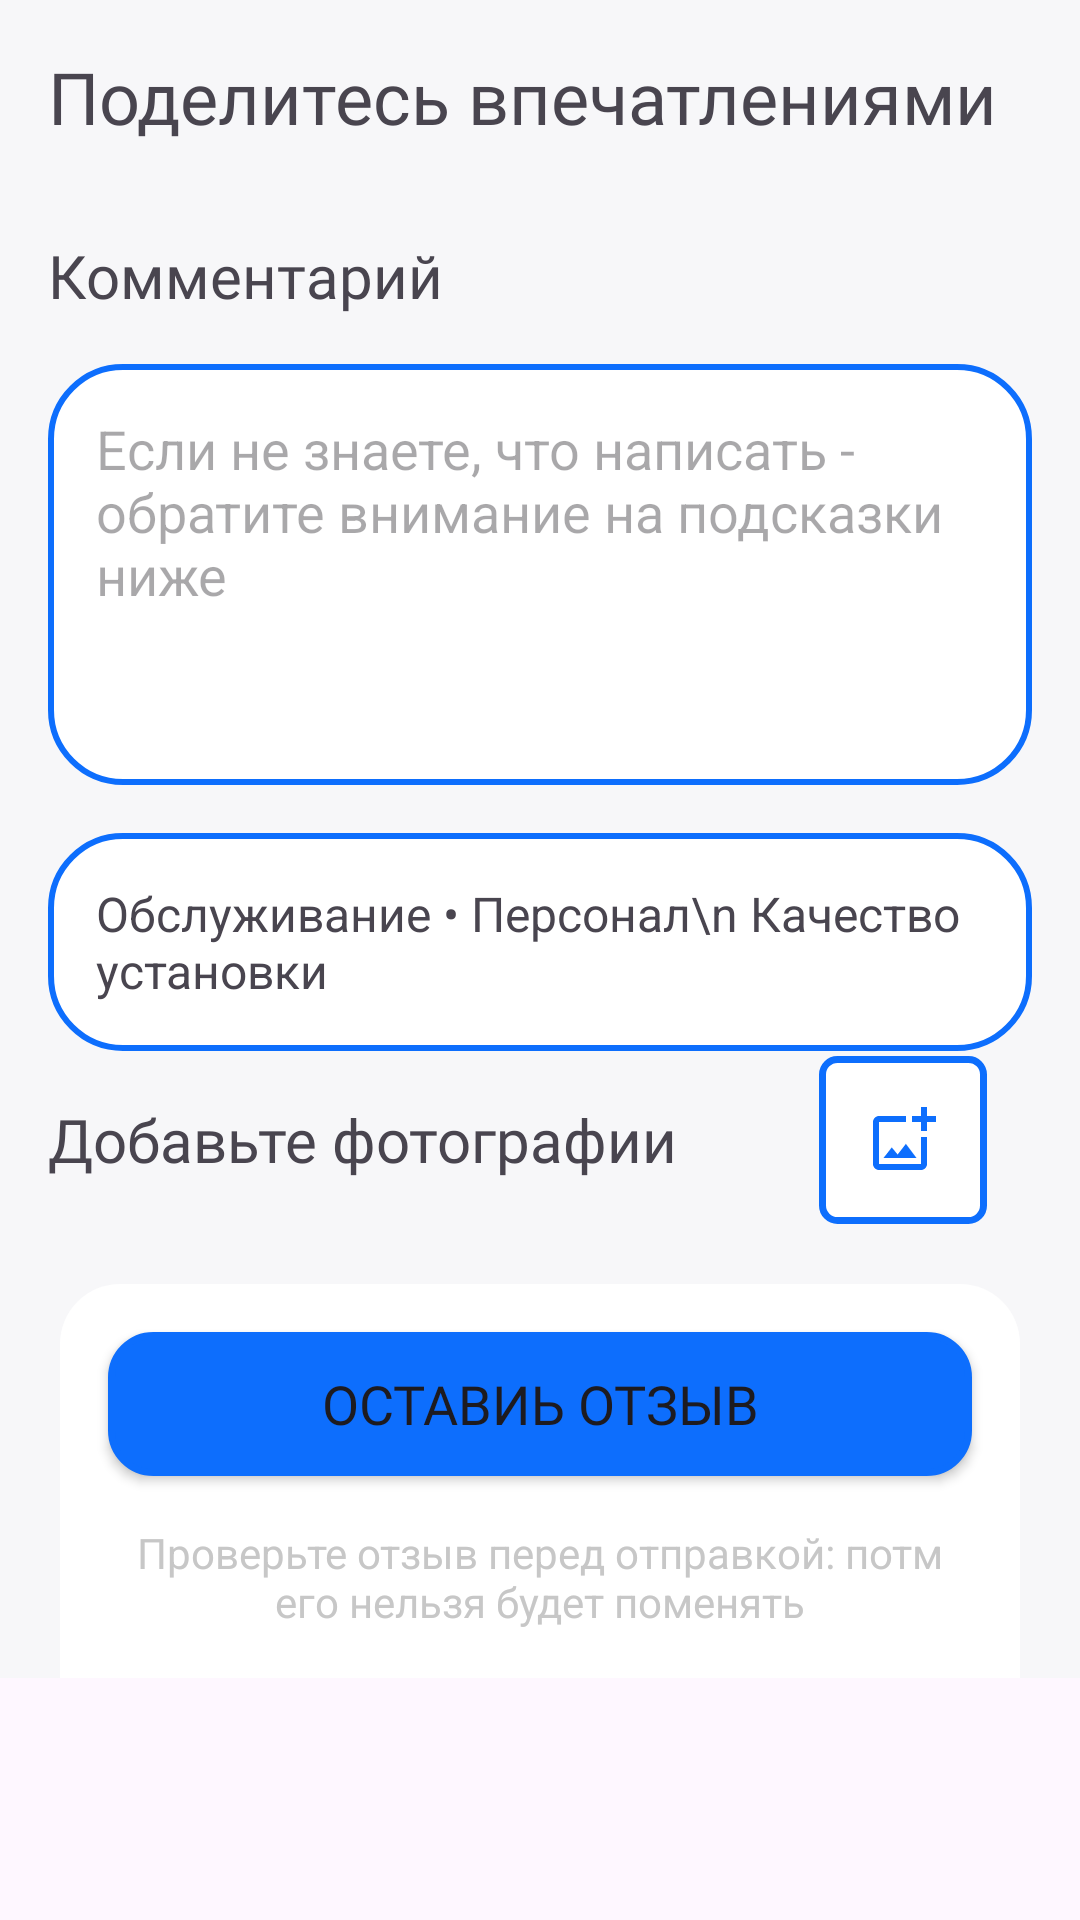

Here is an Android app screen rendered from its layout file. Give the layout XML and the strings, colors and styles it references.
<!-- AndroidManifest.xml: application theme Theme.Europrofile -->
<!-- res/layout/fragment_review_creation_fragment.xml -->
<?xml version="1.0" encoding="utf-8"?>
<androidx.core.widget.NestedScrollView
    xmlns:android="http://schemas.android.com/apk/res/android"
    xmlns:app="http://schemas.android.com/apk/res-auto"
    xmlns:tools="http://schemas.android.com/tools"
    android:layout_width="wrap_content"
    android:fillViewport="true"
    android:orientation="vertical"
    android:layout_height="match_parent">

    <androidx.constraintlayout.widget.ConstraintLayout
        android:layout_width="match_parent"
        android:layout_height="match_parent"
        android:background="@color/light_gray"
        android:layout_marginBottom="200dp"
        tools:context=".ui.accountpages.reviewcreation.ReviewCreationFragment">

        <TextView
            android:id="@+id/review_creation_title"
            android:layout_width="match_parent"
            android:layout_height="wrap_content"
            android:text="Поделитесь впечатлениями"
            android:fontFamily="@font/raleway_bold"
            android:textSize="24dp"
            android:layout_margin="16dp"
            app:layout_constraintStart_toStartOf="parent"
            app:layout_constraintTop_toTopOf="parent"/>

        <TextView
            android:id="@+id/comment_edit_title"
            android:layout_width="match_parent"
            android:layout_height="wrap_content"
            android:fontFamily="@font/raleway_bold"
            android:text="Комментарий"
            android:layout_marginStart="16dp"
            android:layout_marginEnd="16dp"
            android:layout_marginTop="30dp"
            android:textSize="20dp"
            app:layout_constraintStart_toStartOf="parent"
            app:layout_constraintTop_toBottomOf="@id/review_creation_title" />

        <com.google.android.material.textfield.TextInputEditText
            android:id="@+id/review_creation_input"
            android:layout_width="match_parent"
            android:layout_height="wrap_content"
            android:background="@drawable/account_recycler"
            android:gravity="top"
            android:hint="Если не знаете, что написать - обратите внимание на подсказки ниже"
            android:inputType="textMultiLine"
            android:layout_margin="16dp"
            android:padding="16dp"
            android:minLines="5"
            app:layout_constraintStart_toStartOf="parent"
            app:layout_constraintTop_toBottomOf="@id/comment_edit_title"/>


        <TextView
            android:id="@+id/review_creation_hint"
            android:layout_width="match_parent"
            android:layout_height="wrap_content"
            android:layout_margin="16dp"
            android:layout_marginBottom="32dp"
            android:background="@drawable/account_recycler"
            android:padding="16dp"
            android:text="Обслуживание • Персонал\n Качество установки"
            android:textSize="16dp"
            app:layout_constraintEnd_toEndOf="parent"
            app:layout_constraintStart_toStartOf="parent"
            app:layout_constraintTop_toBottomOf="@id/review_creation_input" />

        <TextView
            android:id="@+id/add_img_creation_title"
            android:layout_width="wrap_content"
            android:layout_height="wrap_content"
            android:text="Добавьте фотографии"
            app:layout_constraintStart_toStartOf="parent"
            app:layout_constraintTop_toBottomOf="@id/review_creation_hint"
            app:layout_constraintBottom_toTopOf="@id/add_img_creation_title"
            android:layout_margin="16dp"
            android:textSize="20dp"
            android:fontFamily="@font/raleway_bold"/>

        <androidx.core.widget.NestedScrollView
            android:id="@+id/photo_scroll"
            android:layout_width="match_parent"
            android:layout_height="wrap_content"
            android:layout_marginTop="16dp"
            android:fillViewport="true"
            android:orientation="horizontal"
            android:paddingStart="20dp"
            android:paddingEnd="20dp"
            app:layout_constraintEnd_toEndOf="parent"
            app:layout_constraintStart_toStartOf="parent"
            app:layout_constraintTop_toBottomOf="@id/add_img_creation_title">

            <LinearLayout
                android:layout_width="match_parent"
                android:layout_height="wrap_content"
                android:nestedScrollingEnabled="false"
                android:layout_gravity="center"
                android:orientation="horizontal">

                <androidx.recyclerview.widget.RecyclerView
                    android:id="@+id/image_addition_review_creator_rv"
                    android:layout_width="wrap_content"
                    android:layout_height="wrap_content"
                    android:layout_gravity="center"
                    android:layout_marginEnd="16dp"
                    android:nestedScrollingEnabled="false"
                    android:orientation="horizontal"
                    app:layout_behavior="@string/appbar_scrolling_view_behavior"
                    app:layout_constraintStart_toStartOf="parent"
                    app:layout_constraintTop_toBottomOf="@id/add_img_creation_title" />



            </LinearLayout>

        </androidx.core.widget.NestedScrollView>

        <ImageButton
            android:id="@+id/add_img_creation_btn"
            android:layout_width="wrap_content"
            android:layout_height="wrap_content"
            android:layout_gravity="center"
            android:background="@drawable/add_icon_shape"
            android:contentDescription="additionImg"
            android:nestedScrollingEnabled="false"
            android:padding="16dp"
            android:layout_marginStart="16dp"
            android:src="@drawable/add_img"
            app:layout_constraintEnd_toEndOf="parent"
            app:layout_constraintBottom_toBottomOf="@id/add_img_creation_title"
            app:layout_constraintStart_toEndOf="@id/add_img_creation_title"
            app:layout_constraintTop_toTopOf="@+id/add_img_creation_title" />

        <LinearLayout
            android:background="@drawable/roundedcontainer"
            android:orientation="vertical"
            android:layout_width="match_parent"
            android:layout_marginTop="20dp"
            android:layout_marginStart="20dp"
            android:layout_marginEnd="20dp"
            android:layout_height="wrap_content"
            android:layout_gravity="bottom"
            app:layout_constraintStart_toEndOf="parent"
            app:layout_constraintTop_toBottomOf="@+id/add_img_creation_btn">

            <Button
                android:id="@+id/finish_review_creation_btn"
                android:layout_width="match_parent"
                android:layout_margin="16dp"
                android:layout_height="wrap_content"
                android:text="Оставиь отзыв"
                android:textSize="18dp"
                app:backgroundTint="@color/blue"
                android:background="@drawable/buttons"
                android:fontFamily="@font/raleway_medium"/>

            <TextView
                android:layout_width="match_parent"
                android:layout_height="wrap_content"
                android:layout_marginStart="16dp"
                android:layout_marginEnd="16dp"
                android:layout_marginBottom="16dp"
                android:textAlignment="center"
                android:textColor="#C7C7C7"
                android:text="Проверьте отзыв перед отправкой: потм его нельзя будет поменять"/>

        </LinearLayout>

    </androidx.constraintlayout.widget.ConstraintLayout>

</androidx.core.widget.NestedScrollView>
<!-- resources referenced by this layout -->
<resources>
  <color name="blue">#0D6EFD</color>
  <color name="light_gray">#F7F7F9</color>
  <!-- drawable account_recycler (drawable) -->
  <?xml version="1.0" encoding="utf-8"?>
  <shape xmlns:android="http://schemas.android.com/apk/res/android">
          <solid android:color="#FFFFFF"/>
          <stroke
              android:width="2dp"
              android:color="@color/blue" />
          <corners
              android:radius="24dp"/>
  </shape>
  <!-- drawable add_icon_shape (drawable) -->
  <?xml version="1.0" encoding="utf-8"?>
  <shape android:shape="rectangle"
      xmlns:android="http://schemas.android.com/apk/res/android">
  
      <solid android:color="@color/white"/>
      <corners android:radius="5dp"/>
      <stroke android:color="@color/blue"
          android:width="2.3dp"/>
  </shape>
  <!-- drawable add_img (drawable) -->
  <?xml version="1.0" encoding="utf-8"?>
  <vector xmlns:android="http://schemas.android.com/apk/res/android" android:width="24dp" android:height="24dp" android:viewportWidth="24" android:viewportHeight="24">
      <path android:fillColor="@color/blue" android:pathData="M18,20L4,20L4,6h9L13,4L4,4c-1.1,0 -2,0.9 -2,2v14c0,1.1 0.9,2 2,2h14c1.1,0 2,-0.9 2,-2v-9h-2v9zM10.21,16.83l-1.96,-2.36L5.5,18h11l-3.54,-4.71zM20,4L20,1h-2v3h-3c0.01,0.01 0,2 0,2h3v2.99c0.01,0.01 2,0 2,0L20,6h3L23,4h-3z"/>
  </vector>
  <!-- drawable buttons (drawable) -->
  <?xml version="1.0" encoding="utf-8"?>
  <shape xmlns:android="http://schemas.android.com/apk/res/android">
          <solid android:color="#0D6EFD"/>
          <stroke
              android:width="2.3dp"
              android:color="#0D6EFD" />
          <corners
              android:radius="14dp" />
  </shape>
  <!-- drawable roundedcontainer (drawable) -->
  <?xml version="1.0" encoding="utf-8"?>
  <shape xmlns:android="http://schemas.android.com/apk/res/android" android:shape="rectangle">
      <solid android:color="@color/white"/>
  
      <corners android:topLeftRadius="20dp" android:topRightRadius="20dp"/>
  </shape>
  <style name="Theme.Europrofile" parent="Base.Theme.Europrofile">
          <item name="backgroundColor">@color/white</item>
      </style>
  <color name="white">#FFFFFFFF</color>
  <style name="Base.Theme.Europrofile" parent="Theme.Material3.Light.NoActionBar">
          
          
      </style>
</resources>
